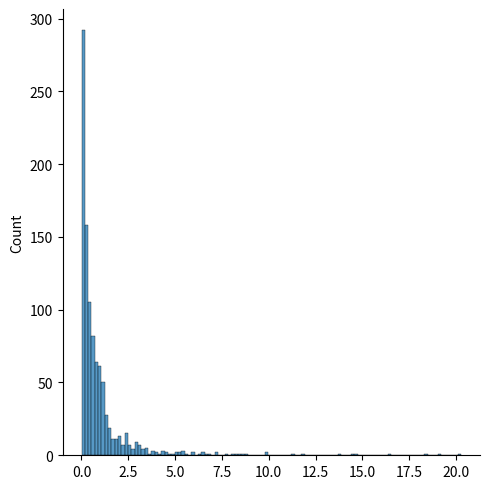

Recreate this plot in Python.
from numpy import random
import matplotlib.pyplot as plt
import seaborn as sns

sns.displot(random.pareto(a=2, size=1000))

plt.show()


'''
20%의 요인이 80%의 결과를 초래함을 따르는 분포
a - 형상 매개변수
size - 반환되는 배열의 형태
'''
